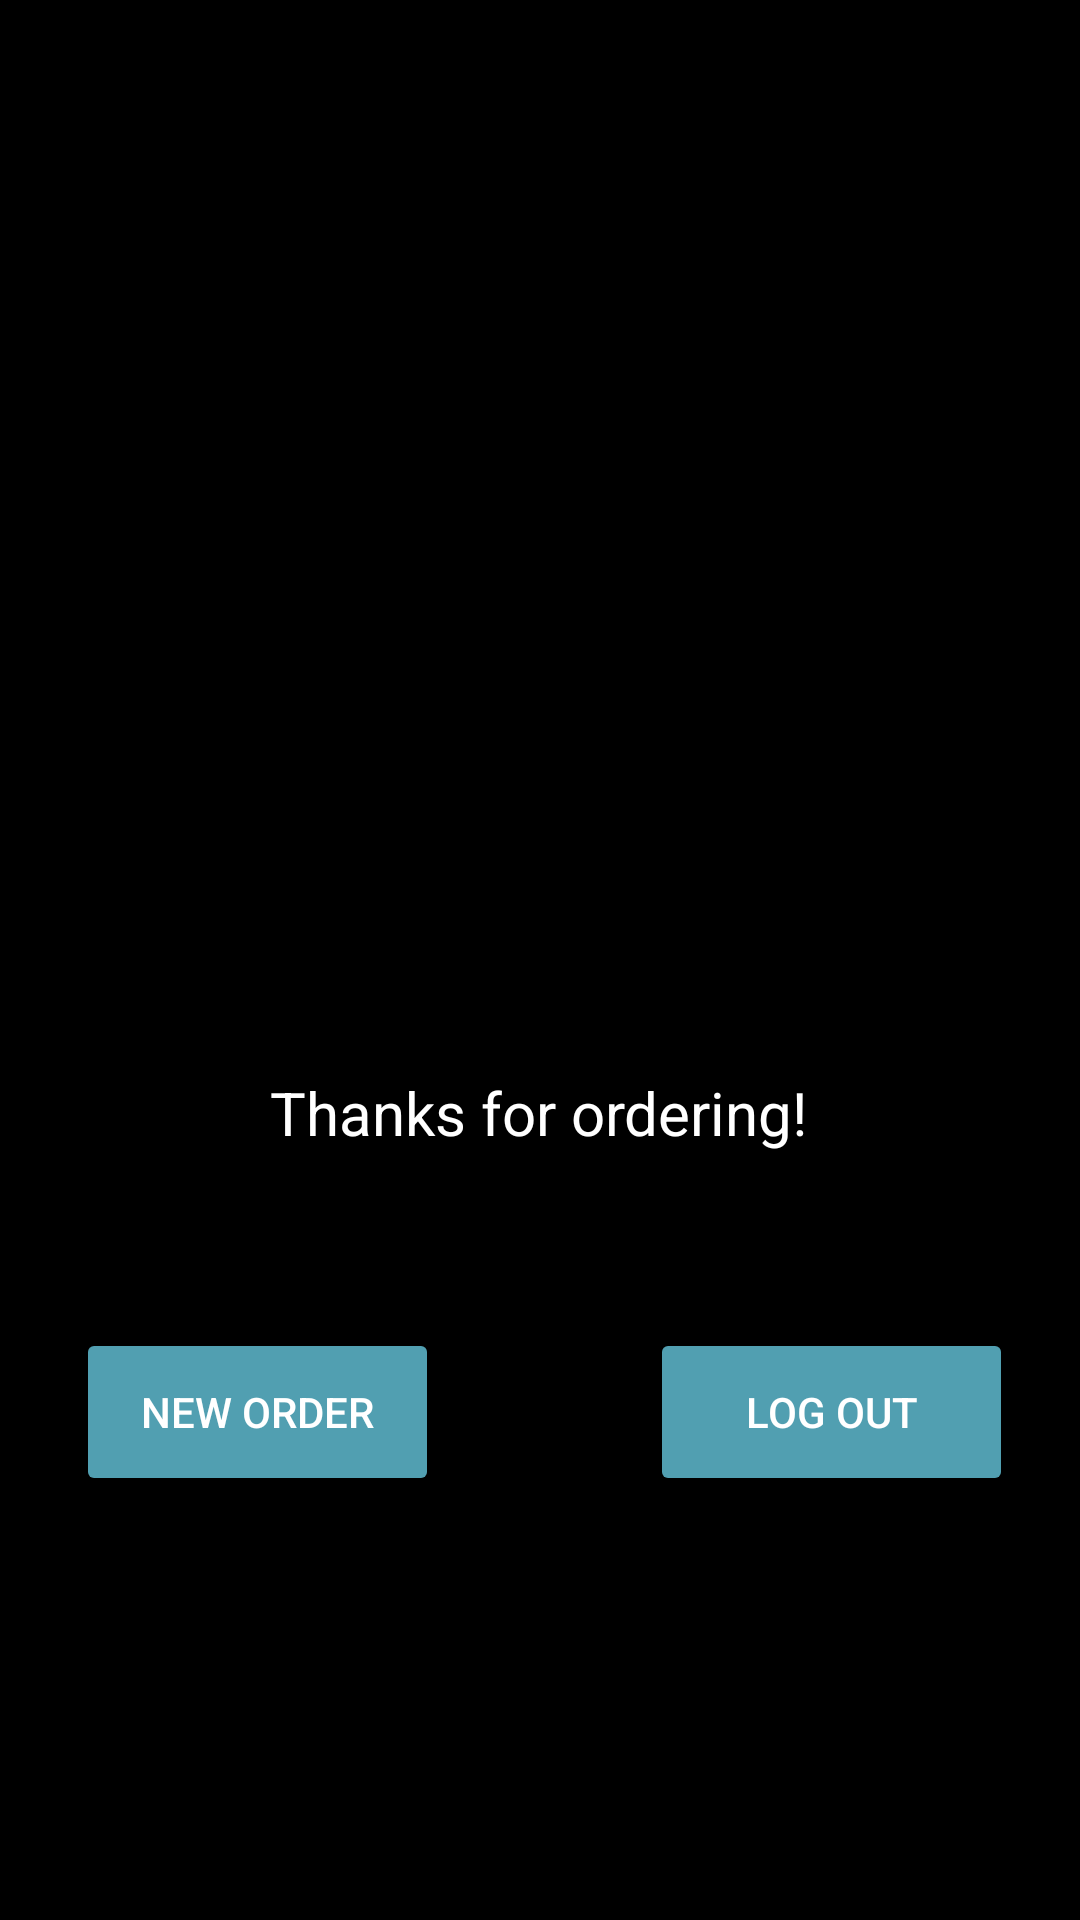

The Android layout XML behind this screen, and the referenced resources:
<!-- AndroidManifest.xml: application theme AppTheme.NoActionBar -->
<!-- res/layout/activity_message.xml -->
<?xml version="1.0" encoding="utf-8"?>
<androidx.constraintlayout.widget.ConstraintLayout xmlns:android="http://schemas.android.com/apk/res/android"
    xmlns:app="http://schemas.android.com/apk/res-auto"
    xmlns:tools="http://schemas.android.com/tools"
    android:layout_width="match_parent"
    android:layout_height="match_parent"
    android:background="#000000"
    tools:context=".MessageActivity">

    <Button
        android:id="@+id/id_newOrd"
        android:layout_width="121dp"
        android:layout_height="56dp"
        android:backgroundTint="#519FB1"
        android:text="New Order"
        android:textColor="#FFFFFF"
        app:layout_constraintBottom_toBottomOf="parent"
        app:layout_constraintEnd_toEndOf="parent"
        app:layout_constraintHorizontal_bias="0.106"
        app:layout_constraintStart_toStartOf="parent"
        app:layout_constraintTop_toTopOf="parent"
        app:layout_constraintVertical_bias="0.758" />

    <Button
        android:id="@+id/id_logOut"
        android:layout_width="121dp"
        android:layout_height="56dp"
        android:backgroundTint="#519FB1"
        android:text="LOg out"
        android:textColor="#FFFFFF"
        app:layout_constraintBottom_toBottomOf="parent"
        app:layout_constraintEnd_toEndOf="parent"
        app:layout_constraintHorizontal_bias="0.906"
        app:layout_constraintStart_toStartOf="parent"
        app:layout_constraintTop_toTopOf="parent"
        app:layout_constraintVertical_bias="0.758" />

    <ImageView
        android:id="@+id/imageView3"
        android:layout_width="185dp"
        android:layout_height="218dp"
        app:layout_constraintBottom_toBottomOf="parent"
        app:layout_constraintEnd_toEndOf="parent"
        app:layout_constraintStart_toStartOf="parent"
        app:layout_constraintTop_toTopOf="parent"
        app:layout_constraintVertical_bias="0.257"
        app:srcCompat="@drawable/hogo" />

    <TextView
        android:id="@+id/id_lastMess"
        android:layout_width="wrap_content"
        android:layout_height="wrap_content"
        android:text="Thanks for ordering!"
        android:textColor="#FFFFFF"
        android:textSize="20sp"
        app:layout_constraintBottom_toBottomOf="parent"
        app:layout_constraintEnd_toEndOf="parent"
        app:layout_constraintHorizontal_bias="0.498"
        app:layout_constraintStart_toStartOf="parent"
        app:layout_constraintTop_toTopOf="parent"
        app:layout_constraintVertical_bias="0.583" />
</androidx.constraintlayout.widget.ConstraintLayout>
<!-- resources referenced by this layout -->
<resources>
  <!-- drawable hogo: png bitmap (drawable, 39384 bytes) -->
  <style name="AppTheme.NoActionBar" parent="Theme.AppCompat.Light.DarkActionBar">
          <item name="windowActionBar">false</item>
          <item name="windowNoTitle">true</item>
          <item name="android:windowFullscreen">true</item>
      </style>
</resources>
